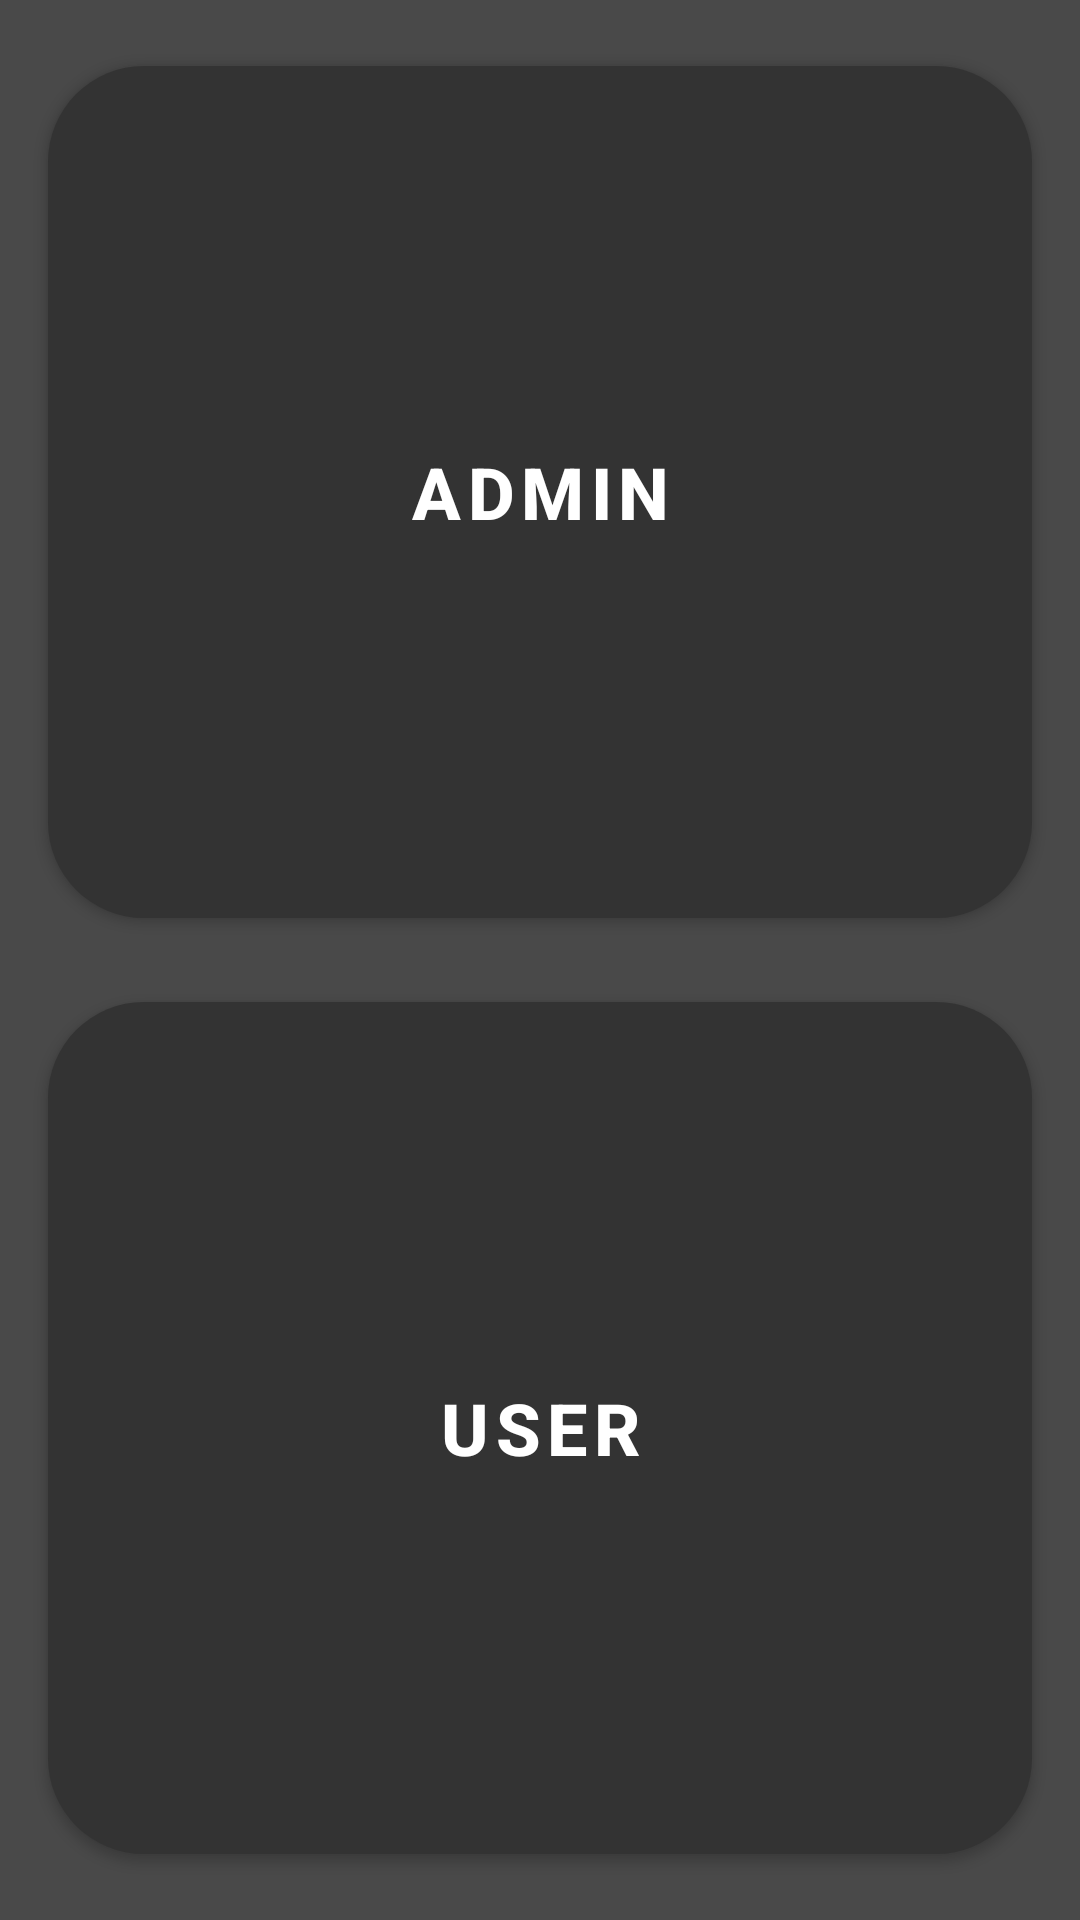

Android layout source for this screen:
<!-- AndroidManifest.xml: application theme Theme.FaceRecognition -->
<!-- res/layout/activity_main.xml -->
<?xml version="1.0" encoding="utf-8"?>
<androidx.constraintlayout.widget.ConstraintLayout xmlns:android="http://schemas.android.com/apk/res/android"
    xmlns:app="http://schemas.android.com/apk/res-auto"
    xmlns:tools="http://schemas.android.com/tools"
    android:layout_width="match_parent"
    android:layout_height="match_parent"
    android:background="@color/main_color_light"
    tools:context=".MainActivity">

    <com.google.android.material.button.MaterialButton
        android:id="@+id/btn_admin"
        android:layout_width="match_parent"
        android:layout_height="0dp"
        android:layout_marginHorizontal="16dp"
        android:layout_marginTop="16dp"
        android:layout_marginBottom="8dp"
        android:text="Admin"
        android:textColor="@color/white"
        android:textSize="24sp"
        android:textStyle="bold"
        app:backgroundTint="@color/main_color"
        app:cornerRadius="32dp"
        app:elevation="8dp"
        app:layout_constraintBottom_toTopOf="@id/btn_user"
        app:layout_constraintEnd_toEndOf="parent"
        app:layout_constraintStart_toStartOf="parent"
        app:layout_constraintTop_toTopOf="parent" />

    <com.google.android.material.button.MaterialButton
        android:id="@+id/btn_user"
        android:layout_width="match_parent"
        android:layout_height="0dp"
        android:layout_marginHorizontal="16dp"
        android:layout_marginTop="8dp"
        android:layout_marginBottom="16dp"
        android:text="User"
        android:textColor="@color/white"
        android:textSize="24sp"
        android:textStyle="bold"
        app:backgroundTint="@color/main_color"
        app:cornerRadius="32dp"
        app:elevation="8dp"
        app:layout_constraintBottom_toBottomOf="parent"
        app:layout_constraintTop_toBottomOf="@id/btn_admin" />

</androidx.constraintlayout.widget.ConstraintLayout>
<!-- resources referenced by this layout -->
<resources>
  <color name="main_color">#333333</color>
  <color name="main_color_light">#494949</color>
  <color name="white">#FFFFFFFF</color>
  <style name="Theme.FaceRecognition" parent="Theme.MaterialComponents.DayNight.NoActionBar">
          
          <item name="colorPrimary">@color/main_color</item>
          <item name="colorPrimaryVariant">@color/main_color_light</item>
          <item name="colorOnPrimary">@color/white</item>
          
          <item name="colorSecondary">@color/teal_200</item>
          <item name="colorSecondaryVariant">@color/teal_700</item>
          <item name="colorOnSecondary">@color/black</item>
          
          <item name="android:statusBarColor" tools:targetApi="l">?attr/colorPrimaryVariant</item>
          <item name="android:navigationBarColor">@color/main_color_light</item>
          
      </style>
  <color name="teal_200">#FF03DAC5</color>
  <color name="teal_700">#FF018786</color>
  <color name="black">#FF000000</color>
</resources>
